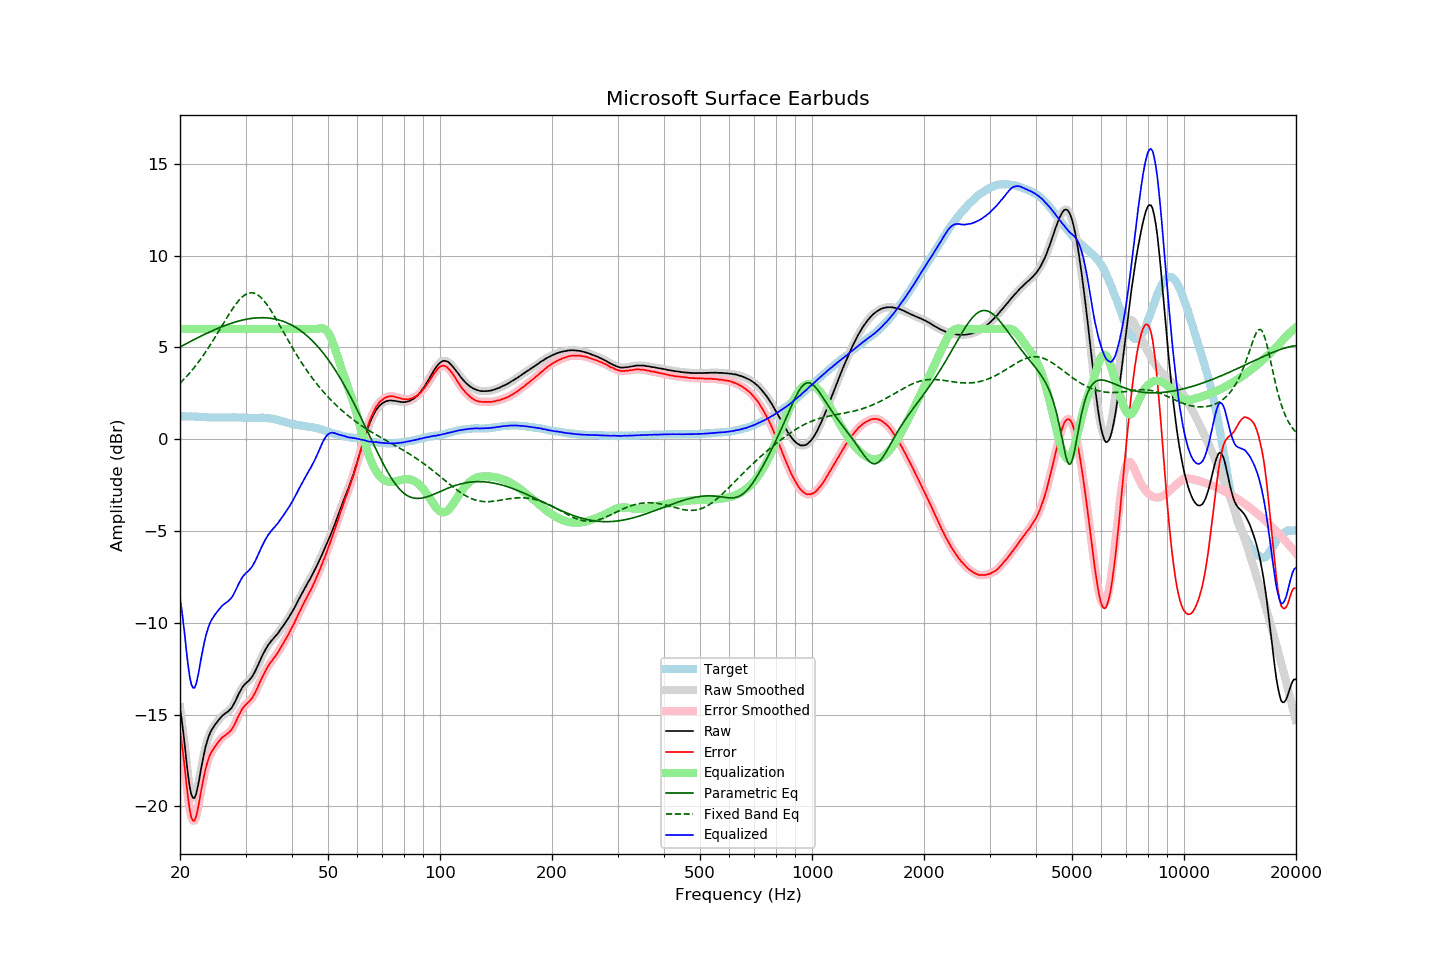

The file beside this chart, header and first rows:
frequency, raw, error, smoothed, error_smoothed, equalization, parametric_eq, fixed_band_eq, equalized_raw, equalized_smoothed, target
20.00, -14.66, -15.90, -14.60, -15.85, 6.00, 5.02, 3.05, -8.66, -8.60, 1.25
20.20, -15.24, -16.48, -15.29, -16.54, 6.00, 5.07, 3.13, -9.24, -9.29, 1.25
20.40, -15.95, -17.19, -16.00, -17.25, 6.00, 5.12, 3.22, -9.95, -10.00, 1.25
20.61, -16.70, -17.95, -16.73, -17.97, 6.00, 5.16, 3.31, -10.70, -10.73, 1.25
20.81, -17.55, -18.78, -17.53, -18.77, 6.00, 5.21, 3.41, -11.55, -11.53, 1.24
21.02, -18.29, -19.52, -18.29, -19.52, 6.00, 5.25, 3.50, -12.29, -12.29, 1.24
21.23, -18.92, -20.16, -18.91, -20.14, 6.00, 5.30, 3.60, -12.92, -12.91, 1.24
21.44, -19.35, -20.60, -19.33, -20.57, 6.00, 5.35, 3.71, -13.35, -13.33, 1.25
21.66, -19.54, -20.77, -19.55, -20.78, 6.00, 5.39, 3.81, -13.54, -13.55, 1.24
21.87, -19.56, -20.79, -19.53, -20.77, 6.00, 5.44, 3.92, -13.56, -13.53, 1.24
22.09, -19.34, -20.57, -19.33, -20.56, 6.00, 5.48, 4.03, -13.34, -13.33, 1.23
22.31, -18.96, -20.19, -18.97, -20.20, 6.00, 5.52, 4.14, -12.96, -12.97, 1.23
22.54, -18.53, -19.74, -18.51, -19.73, 6.00, 5.57, 4.26, -12.53, -12.51, 1.22
22.76, -18.00, -19.22, -18.03, -19.24, 6.00, 5.61, 4.38, -12.00, -12.03, 1.22
22.99, -17.55, -18.77, -17.55, -18.76, 6.00, 5.65, 4.50, -11.55, -11.55, 1.22
23.22, -17.12, -18.33, -17.12, -18.33, 6.00, 5.70, 4.63, -11.12, -11.12, 1.21
23.45, -16.73, -17.93, -16.75, -17.95, 6.00, 5.74, 4.76, -10.73, -10.75, 1.21
23.69, -16.43, -17.63, -16.42, -17.62, 6.00, 5.78, 4.89, -10.43, -10.42, 1.20
23.92, -16.17, -17.35, -16.16, -17.35, 6.00, 5.82, 5.02, -10.17, -10.16, 1.19
24.16, -15.95, -17.13, -15.96, -17.15, 6.00, 5.86, 5.16, -9.95, -9.96, 1.19
24.40, -15.80, -16.98, -15.79, -16.97, 6.00, 5.90, 5.30, -9.80, -9.79, 1.19
24.65, -15.66, -16.85, -15.65, -16.84, 6.00, 5.94, 5.44, -9.66, -9.65, 1.19
24.89, -15.53, -16.71, -15.53, -16.72, 6.00, 5.98, 5.58, -9.53, -9.53, 1.19
25.14, -15.42, -16.60, -15.41, -16.60, 6.00, 6.02, 5.72, -9.42, -9.41, 1.19
25.39, -15.31, -16.48, -15.30, -16.48, 6.00, 6.05, 5.87, -9.31, -9.30, 1.18
25.65, -15.20, -16.37, -15.20, -16.38, 6.00, 6.09, 6.01, -9.20, -9.20, 1.18
25.91, -15.10, -16.28, -15.10, -16.28, 6.00, 6.12, 6.16, -9.10, -9.10, 1.18
26.16, -15.02, -16.20, -15.02, -16.20, 6.00, 6.16, 6.31, -9.02, -9.02, 1.19
26.43, -14.95, -16.14, -14.95, -16.14, 6.00, 6.19, 6.45, -8.95, -8.95, 1.19
26.69, -14.89, -16.07, -14.89, -16.08, 6.00, 6.23, 6.60, -8.89, -8.89, 1.19
26.96, -14.83, -16.02, -14.82, -16.01, 6.00, 6.26, 6.74, -8.83, -8.82, 1.19
27.23, -14.74, -15.93, -14.75, -15.93, 6.00, 6.29, 6.88, -8.74, -8.75, 1.19
27.50, -14.65, -15.83, -14.64, -15.83, 6.00, 6.32, 7.01, -8.65, -8.64, 1.19
27.77, -14.51, -15.70, -14.50, -15.69, 6.00, 6.35, 7.14, -8.51, -8.50, 1.20
28.05, -14.34, -15.52, -14.34, -15.53, 6.00, 6.37, 7.27, -8.34, -8.34, 1.19
28.33, -14.17, -15.35, -14.16, -15.35, 6.00, 6.40, 7.39, -8.17, -8.16, 1.19
28.62, -13.97, -15.15, -13.98, -15.16, 6.00, 6.42, 7.50, -7.97, -7.98, 1.18
28.90, -13.80, -14.98, -13.80, -14.98, 6.00, 6.45, 7.60, -7.80, -7.80, 1.19
29.19, -13.64, -14.81, -13.64, -14.81, 6.00, 6.47, 7.69, -7.64, -7.64, 1.18
29.48, -13.49, -14.65, -13.50, -14.67, 6.00, 6.49, 7.77, -7.49, -7.50, 1.17
29.78, -13.39, -14.56, -13.39, -14.55, 6.00, 6.51, 7.84, -7.39, -7.39, 1.17
30.08, -13.29, -14.46, -13.30, -14.46, 6.00, 6.53, 7.89, -7.29, -7.30, 1.17
30.38, -13.22, -14.38, -13.22, -14.38, 6.00, 6.54, 7.93, -7.22, -7.22, 1.16
30.68, -13.14, -14.29, -13.13, -14.29, 6.00, 6.56, 7.96, -7.14, -7.13, 1.16
30.99, -13.03, -14.19, -13.04, -14.19, 6.00, 6.57, 7.97, -7.03, -7.04, 1.16
31.30, -12.93, -14.09, -12.92, -14.07, 6.00, 6.58, 7.97, -6.93, -6.92, 1.16
31.61, -12.77, -13.92, -12.77, -13.93, 6.00, 6.59, 7.95, -6.77, -6.77, 1.16
31.93, -12.60, -13.76, -12.60, -13.76, 6.00, 6.60, 7.92, -6.60, -6.60, 1.16
32.24, -12.42, -13.58, -12.41, -13.57, 6.00, 6.61, 7.88, -6.42, -6.41, 1.17
32.57, -12.22, -13.38, -12.22, -13.38, 6.00, 6.61, 7.82, -6.22, -6.22, 1.16
32.89, -12.02, -13.18, -12.02, -13.19, 6.00, 6.62, 7.74, -6.02, -6.02, 1.17
33.22, -11.83, -12.99, -11.83, -13.00, 6.00, 6.62, 7.66, -5.83, -5.83, 1.17
33.55, -11.66, -12.82, -11.65, -12.82, 6.00, 6.62, 7.56, -5.66, -5.65, 1.17
33.89, -11.49, -12.64, -11.49, -12.65, 6.00, 6.61, 7.46, -5.49, -5.49, 1.16
34.23, -11.34, -12.49, -11.34, -12.49, 6.00, 6.61, 7.34, -5.34, -5.34, 1.15
34.57, -11.20, -12.34, -11.20, -12.34, 6.00, 6.60, 7.22, -5.20, -5.20, 1.15
34.92, -11.08, -12.21, -11.08, -12.21, 6.00, 6.59, 7.09, -5.08, -5.08, 1.13
35.27, -10.97, -12.10, -10.97, -12.09, 6.00, 6.58, 6.95, -4.97, -4.97, 1.13
35.62, -10.87, -11.97, -10.87, -11.97, 6.00, 6.56, 6.80, -4.87, -4.87, 1.10
35.97, -10.78, -11.86, -10.77, -11.86, 6.00, 6.55, 6.66, -4.78, -4.77, 1.09
... 635 more rows
